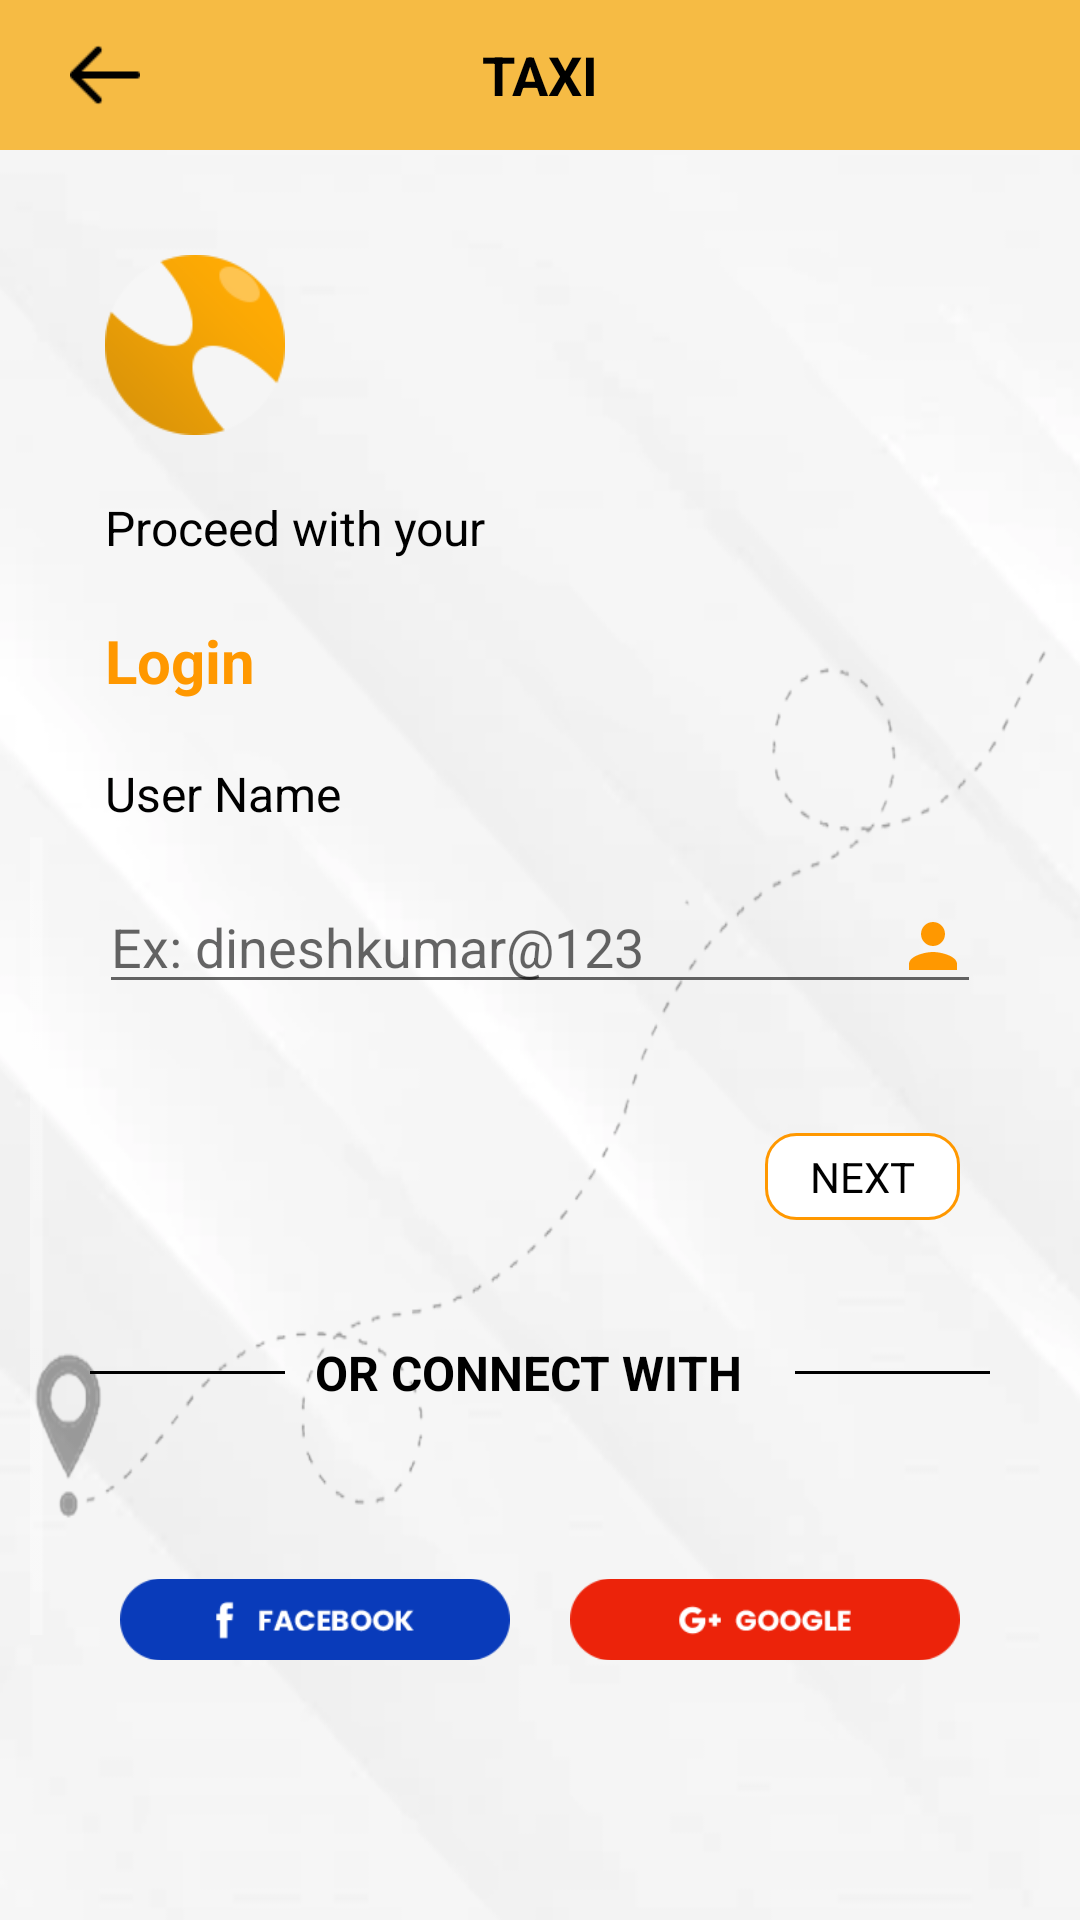

The Android layout XML behind this screen, and the referenced resources:
<!-- AndroidManifest.xml: application theme Theme.TaskMaticz -->
<!-- res/layout/layout_username.xml -->
<?xml version="1.0" encoding="utf-8"?>
<RelativeLayout xmlns:android="http://schemas.android.com/apk/res/android"
    xmlns:app="http://schemas.android.com/apk/res-auto"
    android:layout_width="match_parent"
    android:layout_height="match_parent"
    android:background="@drawable/image_layer2">

    <RelativeLayout
        android:id="@+id/layoutTop"
        android:layout_width="match_parent"
        android:layout_height="50dp"
        android:background="@drawable/image_bg_toolbar">

        <ImageView
            android:id="@+id/imageViewBack"
            android:layout_width="wrap_content"
            android:layout_height="wrap_content"
            android:layout_centerVertical="true"
            android:gravity="center"
            android:padding="15dp"
            android:src="@drawable/image_back" />

        <TextView
            android:layout_width="match_parent"
            android:layout_height="match_parent"
            android:gravity="center"
            android:text="taxi"
            android:textAllCaps="true"
            android:textColor="@color/black"
            android:textSize="18dp"
            android:textStyle="bold" />


    </RelativeLayout>

    <RelativeLayout
        android:layout_width="match_parent"
        android:layout_height="match_parent"
        android:layout_below="@+id/layoutTop">

        <RelativeLayout
            android:layout_width="match_parent"
            android:layout_height="400dp"
            android:layout_centerInParent="true"
            android:layout_margin="10dp"
            android:background="@drawable/image_bg_location" />

        <androidx.viewpager2.widget.ViewPager2
            android:id="@+id/viewPager2"
            android:layout_width="match_parent"
            android:layout_height="match_parent"
            android:layout_marginTop="3dp" />

    </RelativeLayout>

    <ScrollView
        android:layout_width="match_parent"
        android:layout_height="match_parent"
        android:layout_below="@+id/layoutTop"
        android:scrollbars="none">

        <LinearLayout
            android:id="@+id/layoutBottom"
            android:layout_width="match_parent"
            android:layout_height="match_parent"
            android:layout_margin="15dp"
            android:orientation="vertical">

            <ImageView
                android:layout_width="60dp"
                android:layout_height="60dp"
                android:layout_gravity="left"
                android:layout_marginLeft="20dp"
                android:layout_marginTop="20dp"
                android:src="@drawable/image_logo_copy" />

            <TextView
                android:layout_width="wrap_content"
                android:layout_height="wrap_content"
                android:layout_gravity="left"
                android:layout_marginLeft="20dp"
                android:layout_marginTop="20dp"
                android:text="Proceed with your"
                android:textAllCaps="false"
                android:textColor="@color/black"
                android:textSize="16dp" />

            <TextView
                android:layout_width="wrap_content"
                android:layout_height="wrap_content"
                android:layout_gravity="left"
                android:layout_marginLeft="20dp"
                android:layout_marginTop="20dp"
                android:text="Login"
                android:textAllCaps="false"
                android:textColor="#FF9800"
                android:textSize="20dp"
                android:textStyle="bold" />

            <TextView
                android:layout_width="wrap_content"
                android:layout_height="wrap_content"
                android:layout_gravity="left"
                android:layout_marginLeft="20dp"
                android:layout_marginTop="20dp"
                android:text="User Name"
                android:textAllCaps="false"
                android:textColor="@color/black"
                android:textSize="16dp" />

            <androidx.appcompat.widget.AppCompatEditText
                android:id="@+id/appCompatEditTextUserName"
                android:layout_width="match_parent"
                android:layout_height="wrap_content"
                android:layout_margin="18dp"
                android:drawableRight="@drawable/ic_baseline_person_24"
                android:hint="Ex: dineshkumar@123" />

            <TextView
                android:id="@+id/textNext"
                android:layout_width="wrap_content"
                android:layout_height="wrap_content"
                android:layout_gravity="right"
                android:layout_margin="25dp"
                android:background="@drawable/bg_textview"
                android:paddingLeft="15dp"
                android:paddingTop="5dp"
                android:paddingRight="15dp"
                android:paddingBottom="5dp"
                android:text="Next"
                android:textAllCaps="true"
                android:textColor="@color/black"
                android:textSize="14dp" />

            <LinearLayout
                android:layout_width="match_parent"
                android:layout_height="match_parent"
                android:layout_margin="15dp"
                android:orientation="horizontal">

                <TextView
                    android:layout_width="match_parent"
                    android:layout_height="1dp"
                    android:layout_gravity="center"
                    android:layout_marginEnd="10dp"
                    android:layout_weight="1"
                    android:background="@color/black" />

                <TextView
                    android:layout_width="150dp"
                    android:layout_height="wrap_content"
                    android:layout_gravity="center"
                    android:text="OR CONNECT WITH"
                    android:textAllCaps="false"
                    android:textColor="@color/black"
                    android:textSize="16dp"
                    android:textStyle="bold" />

                <TextView
                    android:layout_width="match_parent"
                    android:layout_height="1dp"
                    android:layout_gravity="center"
                    android:layout_marginStart="10dp"
                    android:layout_weight="1"
                    android:background="@color/black" />

            </LinearLayout>

            <LinearLayout
                android:layout_width="match_parent"
                android:layout_height="match_parent"
                android:layout_margin="15dp"
                android:orientation="horizontal">

                <ImageView
                    android:layout_width="match_parent"
                    android:layout_height="wrap_content"
                    android:layout_margin="10dp"
                    android:layout_weight="1"
                    android:src="@drawable/image_button_fb" />

                <ImageView
                    android:layout_width="match_parent"
                    android:layout_height="wrap_content"
                    android:layout_margin="10dp"
                    android:layout_weight="1"
                    android:src="@drawable/image_button_google" />

            </LinearLayout>

        </LinearLayout>

    </ScrollView>

</RelativeLayout>
<!-- resources referenced by this layout -->
<resources>
  <color name="black">#FF000000</color>
  <!-- drawable bg_textview (drawable) -->
  <?xml version="1.0" encoding="utf-8"?>
  <shape xmlns:android="http://schemas.android.com/apk/res/android"
      android:shape="rectangle">
  
      <stroke
          android:width="1dp"
          android:color="#FF9800" />
  
      <corners android:radius="10dp" />
  
      <gradient
          android:angle="180"
          android:endColor="@color/white"
          android:startColor="@color/white" />
  
  </shape>
  <!-- drawable ic_baseline_person_24 (drawable) -->
  <vector xmlns:android="http://schemas.android.com/apk/res/android"
      android:width="24dp"
      android:height="24dp"
      android:viewportWidth="24"
      android:viewportHeight="24"
      android:tint="#FF9800">
    <path
        android:fillColor="@android:color/white"
        android:pathData="M12,12c2.21,0 4,-1.79 4,-4s-1.79,-4 -4,-4 -4,1.79 -4,4 1.79,4 4,4zM12,14c-2.67,0 -8,1.34 -8,4v2h16v-2c0,-2.66 -5.33,-4 -8,-4z"/>
  </vector>
  <!-- drawable image_back: png bitmap (drawable, 228 bytes) -->
  <!-- drawable image_bg_location: png bitmap (drawable, 62122 bytes) -->
  <!-- drawable image_bg_toolbar: png bitmap (drawable, 676 bytes) -->
  <!-- drawable image_button_fb: png bitmap (drawable, 2796 bytes) -->
  <!-- drawable image_button_google: png bitmap (drawable, 2764 bytes) -->
  <!-- drawable image_layer2: png bitmap (drawable, 43854 bytes) -->
  <!-- drawable image_logo_copy: png bitmap (drawable, 4583 bytes) -->
  <style name="Theme.TaskMaticz" parent="Theme.MaterialComponents.DayNight.NoActionBar">
          
          <item name="colorPrimary">@color/purple_500</item>
          <item name="colorPrimaryVariant">@color/purple_700</item>
          <item name="colorOnPrimary">@color/white</item>
          
          <item name="colorSecondary">@color/teal_200</item>
          <item name="colorSecondaryVariant">@color/teal_700</item>
          <item name="colorOnSecondary">@color/black</item>
          
          <item name="android:statusBarColor" tools:targetApi="l">?attr/colorPrimaryVariant</item>
          
      </style>
  <color name="white">#FFFFFFFF</color>
  <color name="purple_500">@color/black</color>
  <color name="purple_700">@color/black</color>
  <color name="teal_200">#FF9800</color>
  <color name="teal_700">#FF018786</color>
</resources>
